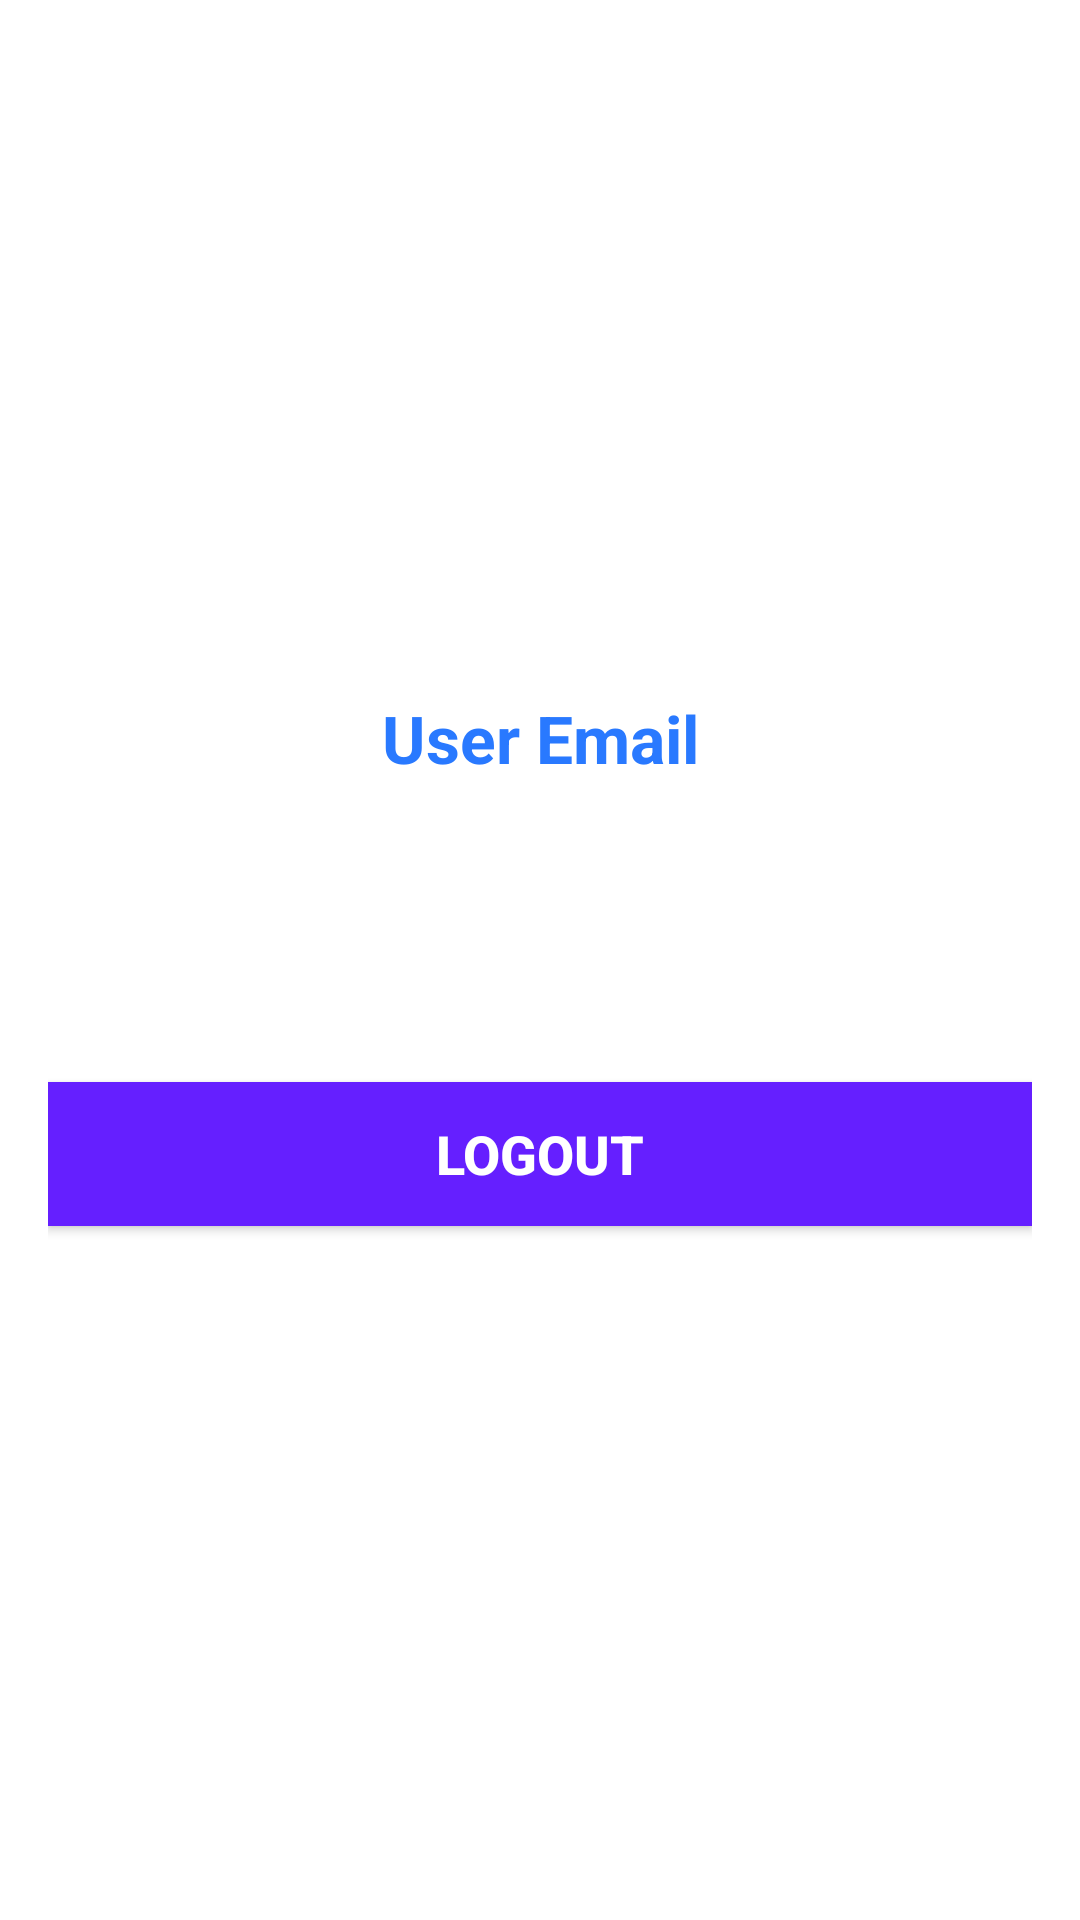

Layout XML and referenced resources for this Android screen:
<!-- AndroidManifest.xml: application theme Base.Theme.Auth_WorkX -->
<!-- res/layout/activity_accueil.xml -->
<?xml version="1.0" encoding="utf-8"?>
<LinearLayout xmlns:android="http://schemas.android.com/apk/res/android"
    xmlns:tools="http://schemas.android.com/tools"
    android:layout_width="match_parent"
    android:layout_height="match_parent"
    android:gravity="center"
    android:orientation="vertical"
    android:padding="16sp"
    tools:context=".Accueil">

    <TextView
        android:id="@+id/txt_userEmail"
        android:layout_width="match_parent"
        android:layout_height="wrap_content"
        android:text="User Email"
        android:textAlignment="center"
        android:textColor="#2979FF"
        android:textSize="22sp"
        android:textStyle="bold" />

    <Button
        android:id="@+id/btn_userlogout"
        android:layout_width="match_parent"
        android:layout_height="wrap_content"
        android:layout_marginTop="100dp"
        android:background="#651FFF"
        android:text="Logout"
        android:textColor="#ffff"
        android:textSize="18sp"
        android:textStyle="bold" />
</LinearLayout>
<!-- resources referenced by this layout -->
<resources>
  <style name="Base.Theme.Auth_WorkX" parent="Theme.MaterialComponents.Light.NoActionBar">
          
          <item name="colorPrimary">@color/violet</item>
          <item name="colorOnPrimary">@color/white</item>
          <item name="colorSecondary">@color/yellow</item>
          <item name="colorOnSecondary">@color/white</item>
  
      </style>
  <color name="violet">#6c19ca</color>
  <color name="white">#FFFFFFFF</color>
  <color name="yellow">#ffc727</color>
</resources>
